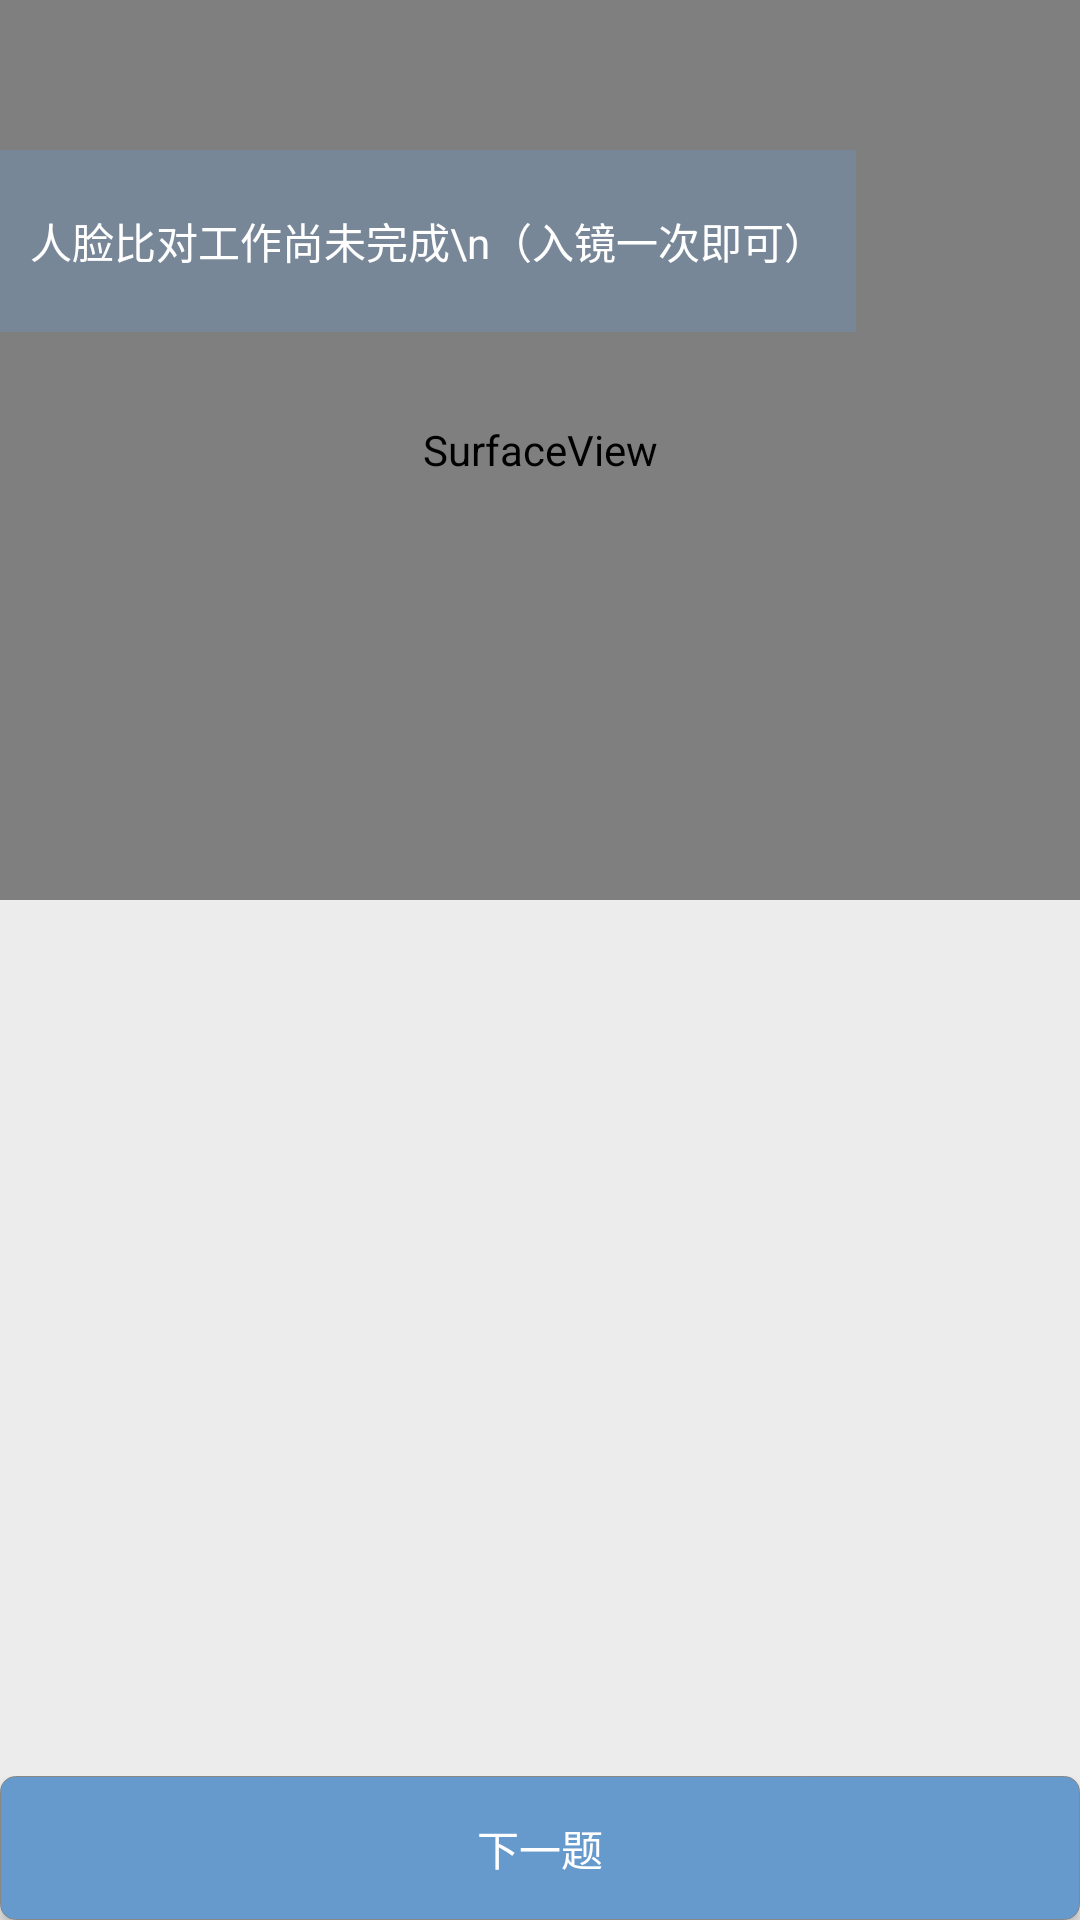

Android layout source for this screen:
<!-- AndroidManifest.xml: application theme AppTheme -->
<!-- res/layout/interview_main_activity.xml -->
<?xml version="1.0" encoding="utf-8"?>
<RelativeLayout xmlns:android="http://schemas.android.com/apk/res/android"
    xmlns:tools="http://schemas.android.com/tools"
    style="@style/question_css"
    android:layout_width="match_parent"
    android:layout_height="match_parent"
    android:orientation="vertical"
    tools:context=".InterviewMainActivity">


    <ScrollView
        android:layout_width="match_parent"
        android:layout_height="match_parent">

        <LinearLayout
            style="@style/question_css"
            android:layout_width="match_parent"
            android:layout_height="match_parent"
            android:orientation="vertical">

            <LinearLayout
                android:layout_width="match_parent"
                android:layout_height="wrap_content"
                android:orientation="vertical">

                <RelativeLayout
                    android:layout_width="match_parent"
                    android:layout_height="300dp"
                    android:layout_gravity="center_vertical|center_horizontal">

                    
                        
                        
                        
                    <SurfaceView
                        android:id="@+id/sv_camera"
                        android:layout_width="match_parent"
                        android:layout_height="match_parent" />
                    <TextView
                        android:id="@+id/tv_has_face"
                        android:layout_width="wrap_content"
                        android:layout_height="wrap_content"
                        android:layout_marginTop="50dp"
                        android:background="#506699cc"
                        android:paddingBottom="20dp"
                        android:paddingRight="10dp"
                        android:paddingLeft="10dp"
                        android:paddingTop="20dp"
                        android:text="人脸比对工作尚未完成\n（入镜一次即可）"
                        android:textColor="#ffffff"/>
                </RelativeLayout>
            </LinearLayout>
            
            <FrameLayout
                android:id="@+id/fragment_question"
                android:layout_width="match_parent"
                android:layout_height="wrap_content"></FrameLayout>

            
            <LinearLayout
                android:layout_width="match_parent"
                android:layout_height="0dp"
                android:orientation="vertical"
                android:layout_weight="1">
            </LinearLayout>

        </LinearLayout>

    </ScrollView>

    <LinearLayout
        android:layout_width="match_parent"
        android:layout_height="wrap_content"
        android:layout_alignParentStart="true"
        android:layout_alignParentBottom="true"
        android:gravity="bottom"
        android:orientation="horizontal"
        android:weightSum="12">

        <Button
            android:id="@+id/btn_next_question"
            android:layout_width="wrap_content"
            android:background="@drawable/btn_selector"
            android:layout_height="wrap_content"
            android:layout_weight="12"
            android:textColor="#ffffff"
            android:text="下一题" />
    </LinearLayout>

</RelativeLayout>
<!-- resources referenced by this layout -->
<resources>
  <!-- drawable btn_selector (drawable) -->
  <?xml version="1.0" encoding="utf-8"?>
  <selector xmlns:android="http://schemas.android.com/apk/res/android">
  
      <item android:drawable="@drawable/btn_pressed_false_shape" android:state_pressed="true" />
      <item android:drawable="@drawable/btn_pressed_true_shape" android:state_pressed="false" />
  
  </selector>
  <style name="question_css">
          <item name="android:background">#ececec</item>
      </style>
  <style name="AppTheme" parent="Base.Theme.AppCompat.Light.DarkActionBar">
          
          <item name="colorPrimary">@color/colorPrimary</item>
          <item name="colorPrimaryDark">@color/colorPrimaryDark</item>
          <item name="colorAccent">@color/colorAccent</item>
      </style>
  <!-- drawable btn_pressed_false_shape (drawable-v24) -->
  <?xml version="1.0" encoding="utf-8"?>
  <shape xmlns:android="http://schemas.android.com/apk/res/android">
      <solid android:color="#0099CC"></solid>
      <stroke
          android:width="0.2dp"
          android:color="#888888"></stroke>
      <corners android:radius="5dp"></corners>
  </shape>
  <!-- drawable btn_pressed_true_shape (drawable) -->
  <?xml version="1.0" encoding="utf-8"?>
  <shape xmlns:android="http://schemas.android.com/apk/res/android">
      <solid android:color="#6699cc"></solid>
      <stroke
          android:width="0.2dp"
          android:color="#888888"></stroke>
      <corners android:radius="5dp"></corners>
  </shape>
  <!-- not gathered from this repository: default colours our renderer supplied (Android Studio template values) -->
  <color name="colorPrimary">#FF6200EE</color>
  <color name="colorPrimaryDark">#FF3700B3</color>
  <color name="colorAccent">#FF03DAC5</color>
</resources>
